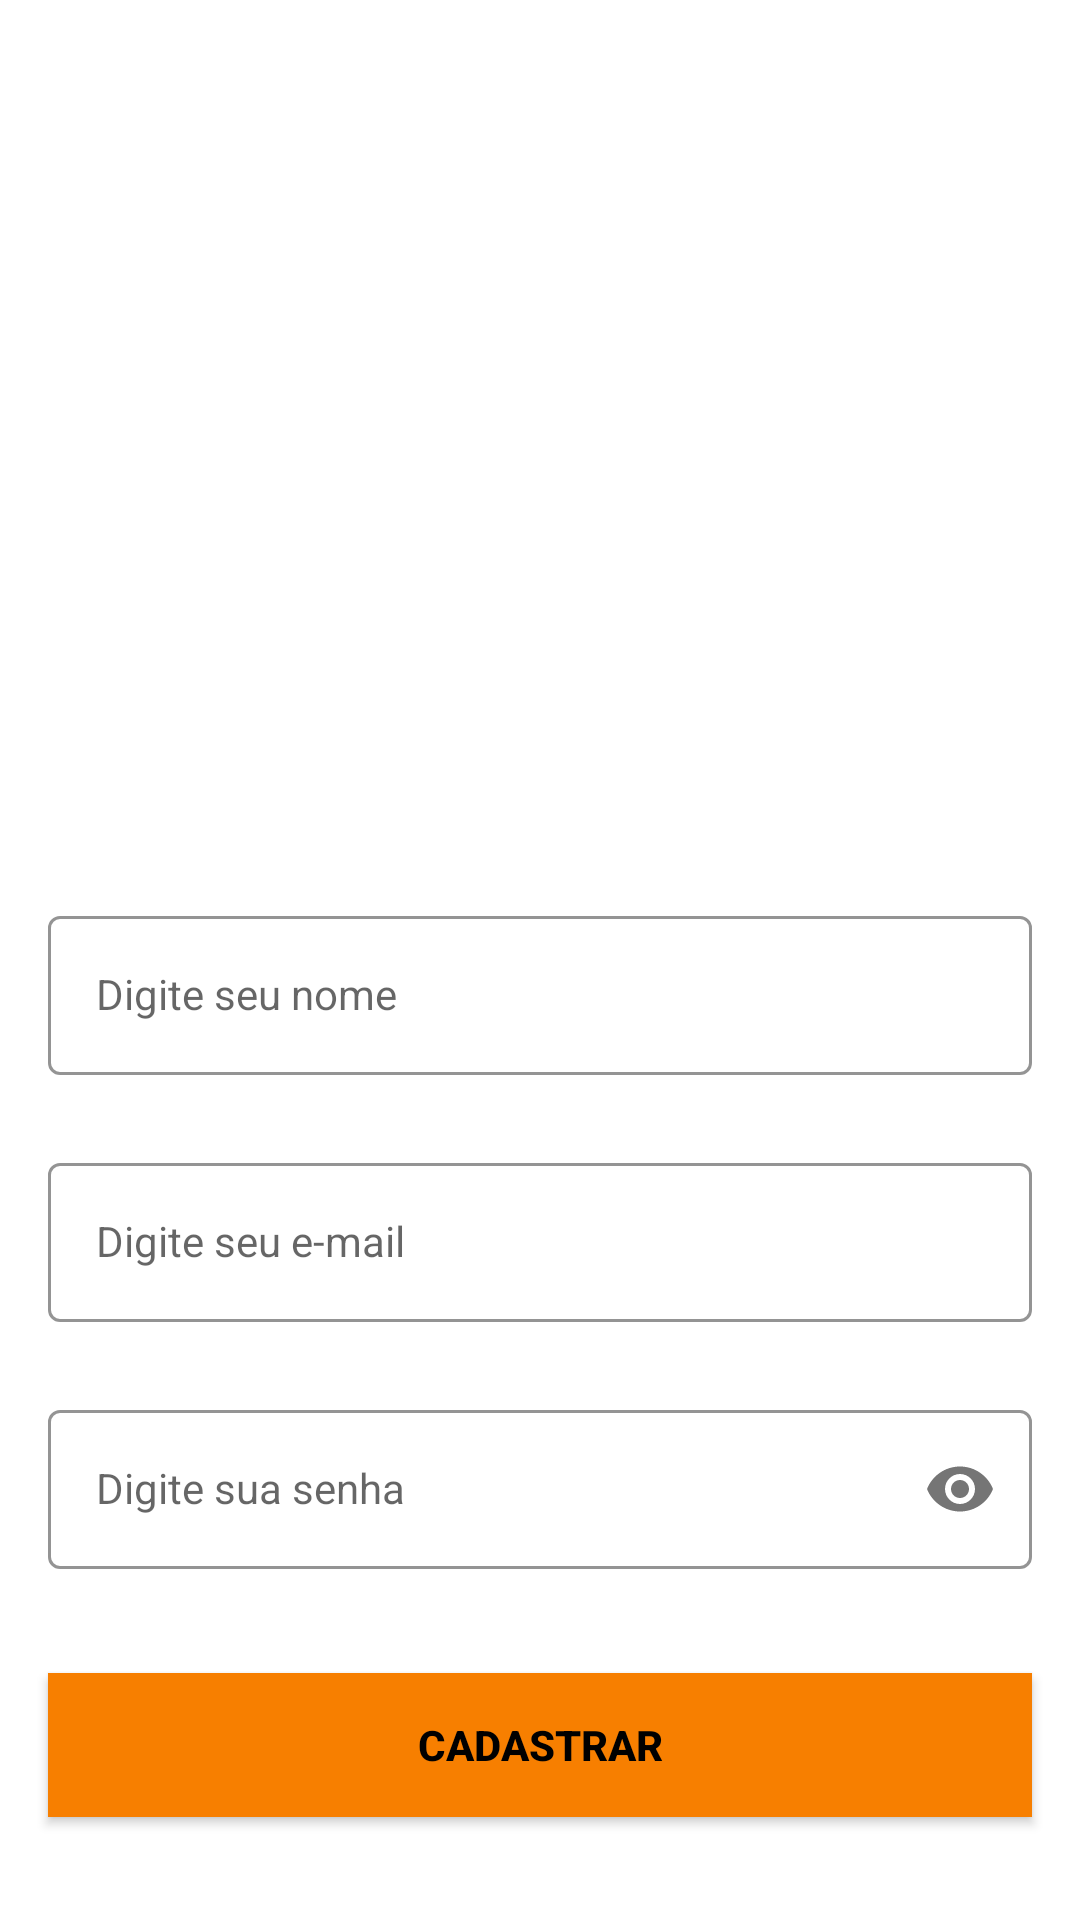

Here is an Android app screen rendered from its layout file. Give the layout XML and the strings, colors and styles it references.
<!-- AndroidManifest.xml: application theme Theme.Pi4Es2024Time4 -->
<!-- res/layout/activity_sign_up.xml -->
<?xml version="1.0" encoding="utf-8"?>
<androidx.constraintlayout.widget.ConstraintLayout xmlns:android="http://schemas.android.com/apk/res/android"
    xmlns:app="http://schemas.android.com/apk/res-auto"
    xmlns:tools="http://schemas.android.com/tools"
    android:id="@+id/main"
    android:layout_width="match_parent"
    android:layout_height="match_parent"
    tools:context=".activities.SignUpActivity">

    <com.google.android.material.textfield.TextInputLayout
        android:id="@+id/textInputName"
        style="@style/LoginTextInputOuterFieldStyle"
        android:layout_width="match_parent"
        android:layout_height="wrap_content"
        android:layout_marginHorizontal="16dp"
        android:layout_marginTop="300dp"
        app:boxStrokeColor="@color/orange"
        app:hintTextColor="@color/orange"
        app:layout_constraintEnd_toEndOf="parent"
        app:layout_constraintHorizontal_bias="0.5"
        app:layout_constraintStart_toStartOf="parent"
        app:layout_constraintTop_toTopOf="parent">

        <com.google.android.material.textfield.TextInputEditText
            android:id="@+id/editName"
            style="@style/LoginTextInputInnerFieldStyle"
            android:layout_width="match_parent"
            android:layout_height="wrap_content"
            android:hint="Digite seu nome"
            android:inputType="textEmailAddress" />
    </com.google.android.material.textfield.TextInputLayout>

    <com.google.android.material.textfield.TextInputLayout
        android:id="@+id/textInputEmail"
        style="@style/LoginTextInputOuterFieldStyle"
        android:layout_width="match_parent"
        android:layout_height="wrap_content"
        android:layout_marginHorizontal="16dp"
        android:layout_marginTop="24dp"
        app:boxStrokeColor="@color/orange"
        app:hintTextColor="@color/orange"
        app:layout_constraintEnd_toEndOf="parent"
        app:layout_constraintHorizontal_bias="0.5"
        app:layout_constraintStart_toStartOf="parent"
        app:layout_constraintTop_toBottomOf="@id/textInputName"
        app:passwordToggleEnabled="false">

        <com.google.android.material.textfield.TextInputEditText
            android:id="@+id/editEmail"
            style="@style/LoginTextInputInnerFieldStyle"
            android:layout_width="match_parent"
            android:layout_height="wrap_content"
            android:hint="Digite seu e-mail"
            android:inputType="text|textEmailAddress" />
    </com.google.android.material.textfield.TextInputLayout>

    <com.google.android.material.textfield.TextInputLayout
        android:id="@+id/textInputPassword"
        style="@style/LoginTextInputOuterFieldStyle"
        android:layout_width="match_parent"
        android:layout_height="wrap_content"
        android:layout_marginHorizontal="16dp"
        android:layout_marginTop="24dp"
        app:boxStrokeColor="@color/orange"
        app:hintTextColor="@color/orange"
        app:layout_constraintEnd_toEndOf="parent"
        app:layout_constraintHorizontal_bias="0.5"
        app:layout_constraintStart_toStartOf="parent"
        app:layout_constraintTop_toBottomOf="@id/textInputEmail"
        app:passwordToggleEnabled="true">

        <com.google.android.material.textfield.TextInputEditText
            android:id="@+id/editPassword"
            style="@style/LoginTextInputInnerFieldStyle"
            android:layout_width="match_parent"
            android:layout_height="wrap_content"
            android:hint="Digite sua senha"
            android:inputType="textPassword" />
    </com.google.android.material.textfield.TextInputLayout>

    <androidx.appcompat.widget.AppCompatButton
        android:id="@+id/signUpButton"
        android:layout_width="0dp"
        android:layout_height="wrap_content"
        android:layout_marginHorizontal="16dp"
        android:background="@color/orange"
        android:text="Cadastrar"
        android:textColor="@color/black"
        android:textStyle="bold"
        app:layout_constraintBottom_toBottomOf="parent"
        app:layout_constraintEnd_toEndOf="parent"
        app:layout_constraintHorizontal_bias="0.5"
        app:layout_constraintStart_toStartOf="parent"
        app:layout_constraintTop_toBottomOf="@+id/textInputPassword" />
    <TextView
        android:id="@+id/textView"
        android:layout_width="wrap_content"
        android:layout_height="wrap_content"
        android:layout_marginTop="32dp"
        android:text="Já tem conta?"
        android:textColor="@color/black"
        app:layout_constraintEnd_toStartOf="@+id/textSignIn"
        app:layout_constraintHorizontal_bias="0.5"
        app:layout_constraintHorizontal_chainStyle="packed"
        app:layout_constraintStart_toStartOf="parent"
        app:layout_constraintTop_toBottomOf="@+id/signUpButton" />

    <TextView
        android:id="@+id/textSignIn"
        android:layout_width="wrap_content"
        android:layout_height="wrap_content"
        android:layout_marginStart="4dp"
        android:layout_marginTop="32dp"
        android:text="Faça login"
        android:textColor="@color/orange"
        app:layout_constraintEnd_toEndOf="parent"
        app:layout_constraintHorizontal_bias="0.5"
        app:layout_constraintStart_toEndOf="@+id/textView"
        app:layout_constraintTop_toBottomOf="@+id/signUpButton" />

</androidx.constraintlayout.widget.ConstraintLayout>
<!-- resources referenced by this layout -->
<resources>
  <color name="black">#FF000000</color>
  <color name="orange">#f77f00</color>
  <style name="LoginTextInputInnerFieldStyle" parent="Widget.MaterialComponents.TextInputLayout.OutlinedBox">
          <item name="android:layout_width">match_parent</item>
          <item name="android:layout_height">wrap_content</item>
          <item name="android:textColor">@color/black</item>
          <item name="android:textColorHint">@color/black</item>
          <item name="android:maxLines">1</item>
          <item name="android:textSize">14sp</item>
          <item name="android:singleLine">true</item>
      </style>
  <style name="LoginTextInputOuterFieldStyle" parent="Widget.MaterialComponents.TextInputLayout.OutlinedBox">
          <item name="android:layout_width">match_parent</item>
          <item name="android:layout_height">wrap_content</item>
          <item name="android:layout_marginTop">15dp</item>
          <item name="android:layout_marginBottom">15dp</item>
      </style>
  <style name="Theme.Pi4Es2024Time4" parent="Theme.MaterialComponents.DayNight.DarkActionBar">
          
          <item name="colorPrimary">@color/purple_500</item>
          <item name="colorPrimaryVariant">@color/purple_700</item>
          <item name="colorOnPrimary">@color/white</item>
          
          <item name="colorSecondary">@color/teal_200</item>
          <item name="colorSecondaryVariant">@color/teal_700</item>
          <item name="colorOnSecondary">@color/black</item>
          
          <item name="android:statusBarColor">?attr/colorPrimaryVariant</item>
          
      </style>
  <color name="purple_500">#FF6200EE</color>
  <color name="purple_700">#FF3700B3</color>
  <color name="white">#FFFFFFFF</color>
  <color name="teal_200">#FF03DAC5</color>
  <color name="teal_700">#FF018786</color>
</resources>
